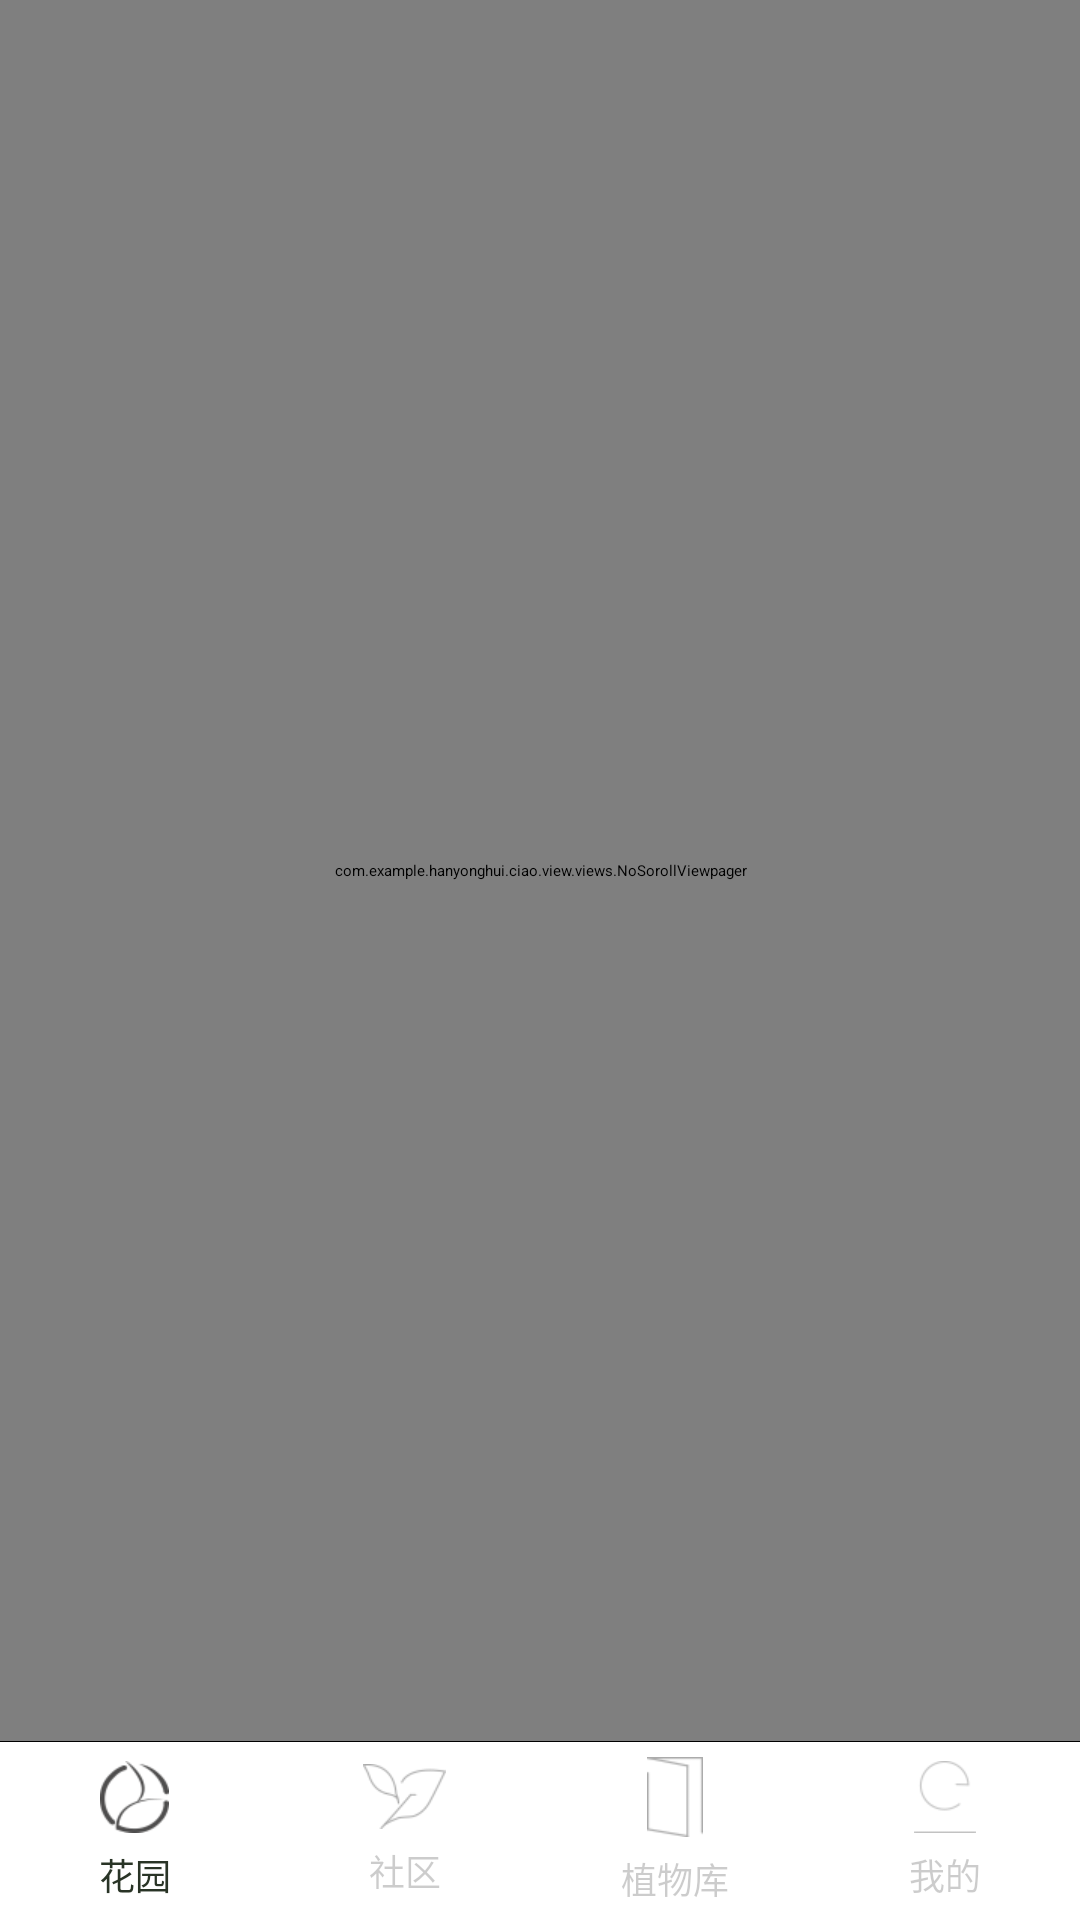

Reconstruct the res/layout file that produces this screen, plus the resources it refers to.
<!-- AndroidManifest.xml: activity theme Theme.PageIndicatorDefaults -->
<!-- res/layout/activity_main.xml -->
<?xml version="1.0" encoding="utf-8"?>
<LinearLayout
    xmlns:android="http://schemas.android.com/apk/res/android"
    android:layout_width="match_parent"
    android:layout_height="match_parent"
    android:background="#fff"
    android:orientation="vertical">
   <com.example.hanyonghui.ciao.view.views.NoSorollViewpager
       android:id="@+id/main_vp"
       android:layout_weight="1"
       android:layout_width="match_parent"
       android:layout_height="0dp">
   </com.example.hanyonghui.ciao.view.views.NoSorollViewpager>

    <View
        android:background="#000"
        android:layout_width="match_parent"
        android:layout_height="1px"/>
    <RadioGroup
        android:id="@+id/rg_tab"
        android:layout_width="match_parent"
        android:layout_height="wrap_content"
        android:gravity="center_vertical"
        android:orientation="horizontal">
        <RadioButton
            android:id="@+id/rb_new"
            style="@style/tab_rb_style"
            android:checked="true"
            android:drawableTop="@drawable/new_selector"
            android:text="花园"/>

        <RadioButton
            android:id="@+id/rb_community"
            style="@style/tab_rb_style"
            android:drawableTop="@drawable/community_selector"
            android:text="社区"/>

        <RadioButton
            android:id="@+id/rb_library"
            style="@style/tab_rb_style"
            android:drawableTop="@drawable/library_selector"
            android:text="植物库"/>
        <RadioButton
            android:id="@+id/rb_me"
            style="@style/tab_rb_style"
            android:drawableTop="@drawable/me_selector"
            android:text="我的"/>
    </RadioGroup>

</LinearLayout>
<!-- resources referenced by this layout -->
<resources>
  <!-- drawable community_selector (drawable) -->
  <?xml version="1.0" encoding="utf-8"?>
  <selector xmlns:android="http://schemas.android.com/apk/res/android">
      <item android:drawable="@drawable/community_n" android:state_checked="true"/>
      <item android:drawable="@drawable/community_h"/>
  </selector>
  <!-- drawable library_selector (drawable) -->
  <?xml version="1.0" encoding="utf-8"?>
  <selector xmlns:android="http://schemas.android.com/apk/res/android">
      <item android:drawable="@drawable/library_n" android:state_checked="true"/>
      <item android:drawable="@drawable/library_h"/>
  </selector>
  <!-- drawable me_selector (drawable) -->
  <?xml version="1.0" encoding="utf-8"?>
  <selector xmlns:android="http://schemas.android.com/apk/res/android">
      <item android:drawable="@drawable/me_h" android:state_checked="true"/>
      <item android:drawable="@drawable/me_n"/>
  </selector>
  <!-- drawable new_selector (drawable) -->
  <?xml version="1.0" encoding="utf-8"?>
  <selector xmlns:android="http://schemas.android.com/apk/res/android">
      <item android:drawable="@drawable/new_n" android:state_checked="true"/>
      <item android:drawable="@drawable/new_h"/>
  </selector>
  <style name="tab_rb_style">
          <item name="android:layout_width">0dp</item>
          <item name="android:layout_height">wrap_content</item>
          <item name="android:layout_weight">1</item>
          <item name="android:button">@null</item>
          <item name="android:textSize">12sp</item>
          <item name="android:drawablePadding">5dp</item>
          <item name="android:gravity">center</item>
          <item name="android:paddingBottom">5dp</item>
          <item name="android:paddingTop">5dp</item>
          <item name="android:textColor">@drawable/tab_txt_selector</item>
      </style>
  <!-- drawable community_n: png bitmap (drawable-xhdpi, 2238 bytes) -->
  <!-- drawable community_h: png bitmap (drawable-xhdpi, 2189 bytes) -->
  <!-- drawable library_n: png bitmap (drawable-xhdpi, 1338 bytes) -->
  <!-- drawable library_h: png bitmap (drawable-xhdpi, 1337 bytes) -->
  <!-- drawable me_h: png bitmap (drawable-xhdpi, 1603 bytes) -->
  <!-- drawable me_n: png bitmap (drawable-xhdpi, 1616 bytes) -->
  <!-- drawable new_n: png bitmap (drawable-xhdpi, 2392 bytes) -->
  <!-- drawable new_h: png bitmap (drawable-xhdpi, 2394 bytes) -->
  <!-- drawable tab_txt_selector (drawable) -->
  <?xml version="1.0" encoding="utf-8"?>
  <selector xmlns:android="http://schemas.android.com/apk/res/android">
      <item android:color="#293426" android:state_checked="true"/>
      <item android:color="#3000"/>
  </selector>
</resources>
